Dataset: chess_pieces (GitHub, yiminghuang47/chess-recognition). Classes: black bishop, black king, black knight, black pawn, black queen, black rook, empty square, white bishop, white king, white knight, white pawn, white queen, white rook.

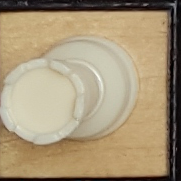
Label: white rook

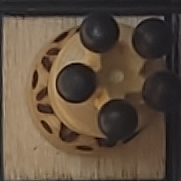
Label: white queen

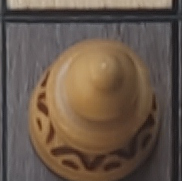
Label: white bishop

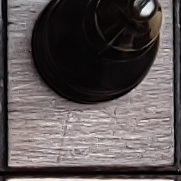
Label: black bishop

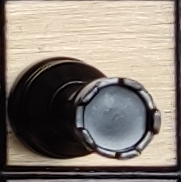
Label: black rook

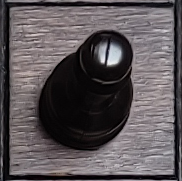
Label: black pawn
